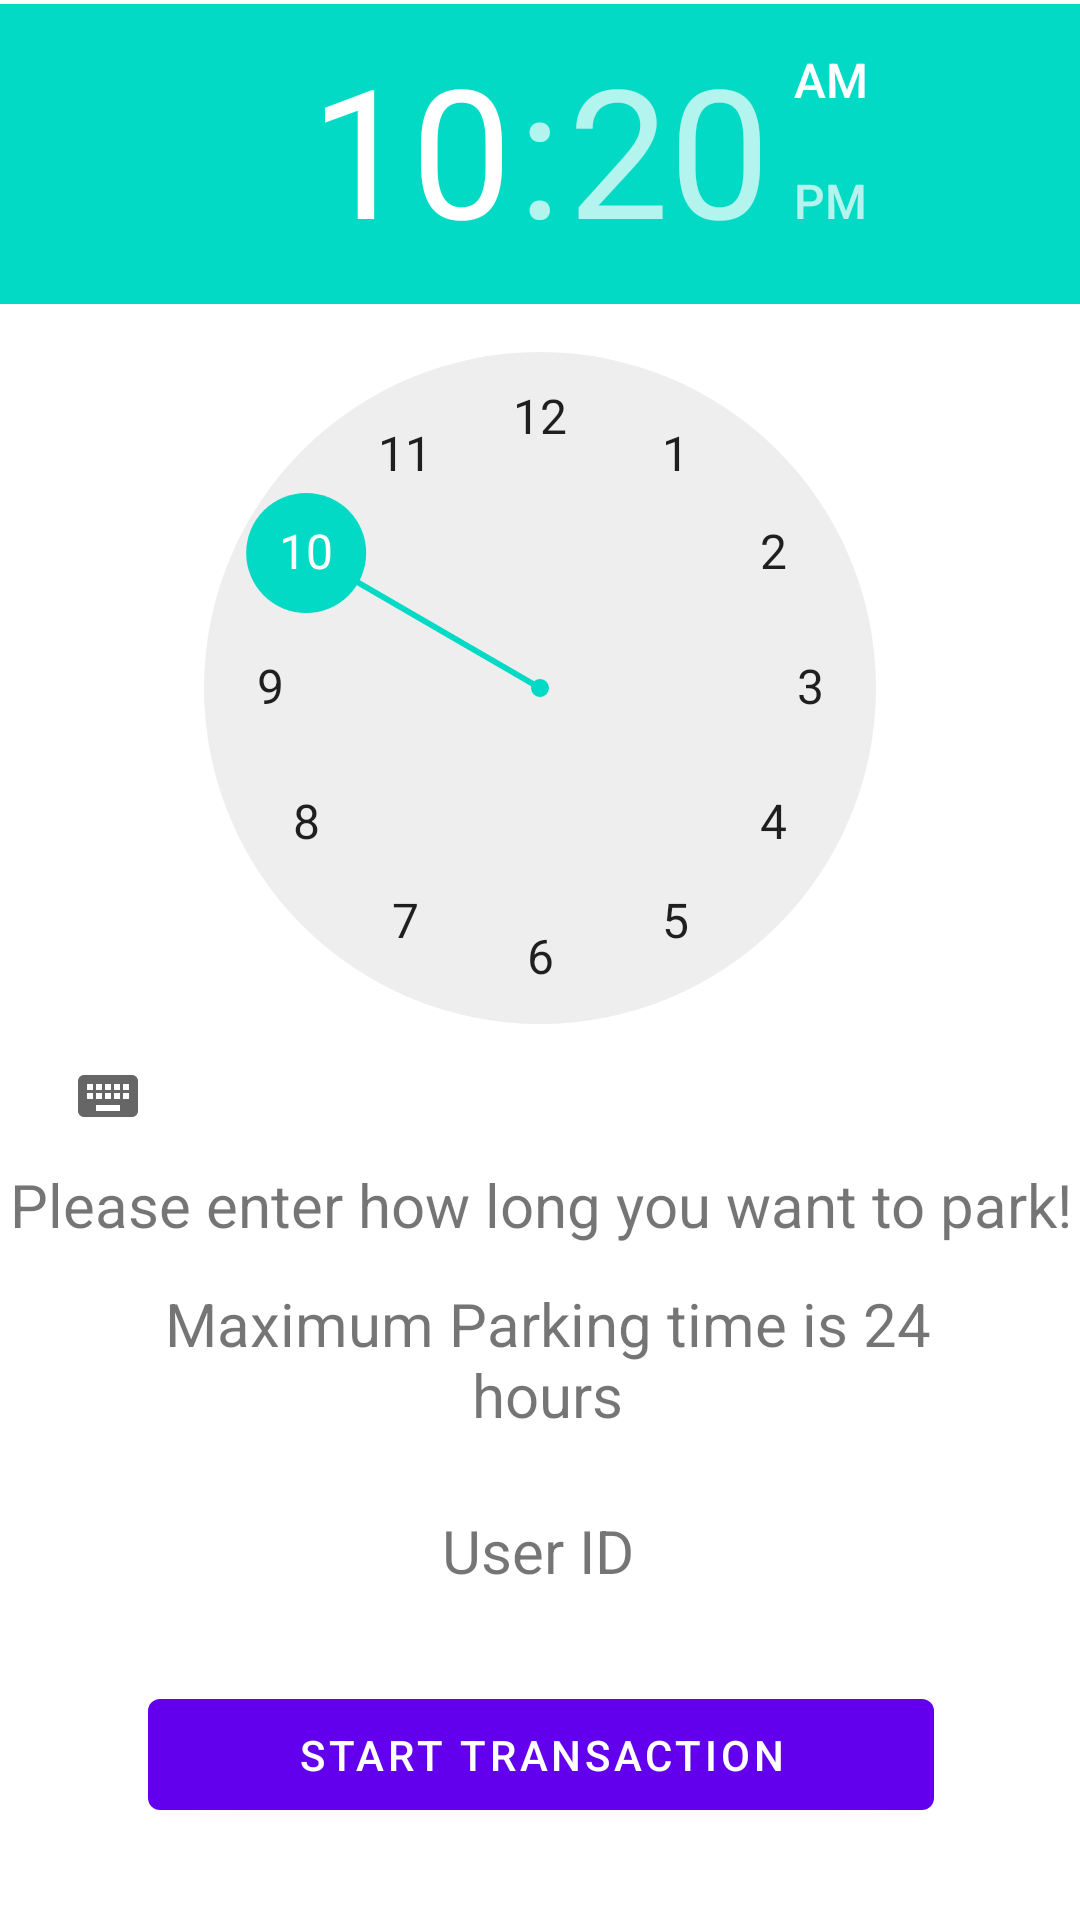

Layout XML and referenced resources for this Android screen:
<!-- AndroidManifest.xml: application theme Theme.IOTA -->
<!-- res/layout/activity_transaction.xml -->
<?xml version="1.0" encoding="utf-8"?>
<androidx.constraintlayout.widget.ConstraintLayout xmlns:android="http://schemas.android.com/apk/res/android"
    xmlns:app="http://schemas.android.com/apk/res-auto"
    xmlns:tools="http://schemas.android.com/tools"
    android:layout_width="match_parent"
    android:layout_height="match_parent"
    tools:context=".Transaction">


    <TextView
        android:id="@+id/textView_userID"
        android:layout_width="wrap_content"
        android:layout_height="wrap_content"
        android:gravity="center"
        android:text="User ID"
        android:textSize="20dp"
        app:layout_constraintBottom_toBottomOf="parent"
        app:layout_constraintEnd_toEndOf="parent"
        app:layout_constraintHorizontal_bias="0.498"
        app:layout_constraintStart_toStartOf="parent"
        app:layout_constraintTop_toTopOf="parent"
        app:layout_constraintVertical_bias="0.821" />

    <Button
        android:id="@+id/buttonTransaction"
        android:layout_width="262dp"
        android:layout_height="49dp"
        android:text="Start Transaction"
        app:layout_constraintBottom_toBottomOf="parent"
        app:layout_constraintEnd_toEndOf="parent"
        app:layout_constraintHorizontal_bias="0.503"
        app:layout_constraintStart_toStartOf="parent"
        app:layout_constraintTop_toTopOf="parent"
        app:layout_constraintVertical_bias="0.948" />


    <TextView
        android:id="@+id/textView_maximumTime"
        android:layout_width="273dp"
        android:layout_height="61dp"
        android:gravity="center"
        android:text="Maximum Parking time is 24 hours"
        android:textSize="20dp"
        app:layout_constraintBottom_toBottomOf="@+id/buttonTransaction"
        app:layout_constraintEnd_toEndOf="parent"
        app:layout_constraintHorizontal_bias="0.528"
        app:layout_constraintStart_toStartOf="parent"
        app:layout_constraintTop_toTopOf="parent"
        app:layout_constraintVertical_bias="0.771" />

    <TimePicker
        android:id="@+id/timePicker1"
        android:layout_width="wrap_content"
        android:layout_height="wrap_content"
        android:timePickerMode="clock"
        app:layout_constraintBottom_toBottomOf="parent"
        app:layout_constraintEnd_toEndOf="parent"
        app:layout_constraintHorizontal_bias="0.0"
        app:layout_constraintStart_toStartOf="parent"
        app:layout_constraintTop_toTopOf="parent"
        app:layout_constraintVertical_bias="0.005" />

    <TextView
        android:id="@+id/textView2"
        android:layout_width="wrap_content"
        android:layout_height="wrap_content"
        android:gravity="center"
        android:text="Please enter how long you want to park!"
        android:textSize="20dp"
        app:layout_constraintBottom_toBottomOf="parent"
        app:layout_constraintEnd_toEndOf="parent"
        app:layout_constraintStart_toStartOf="parent"
        app:layout_constraintTop_toTopOf="parent"
        app:layout_constraintVertical_bias="0.633" />


</androidx.constraintlayout.widget.ConstraintLayout>
<!-- resources referenced by this layout -->
<resources>
  <style name="Theme.IOTA" parent="Theme.MaterialComponents.DayNight.DarkActionBar">
          
          <item name="colorPrimary">@color/purple_500</item>
          <item name="colorPrimaryVariant">@color/purple_700</item>
          <item name="colorOnPrimary">@color/white</item>
          
          <item name="colorSecondary">@color/teal_200</item>
          <item name="colorSecondaryVariant">@color/teal_700</item>
          <item name="colorOnSecondary">@color/black</item>
          
          <item name="android:statusBarColor" tools:targetApi="l">?attr/colorPrimaryVariant</item>
          
      </style>
  <!-- not gathered from this repository: default colours our renderer supplied (Android Studio template values) -->
  <color name="purple_500">#FF6200EE</color>
  <color name="purple_700">#FF3700B3</color>
  <color name="teal_200">#FF03DAC5</color>
  <color name="teal_700">#FF018786</color>
  <color name="black">#FF000000</color>
  <color name="white">#FFFFFFFF</color>
</resources>
